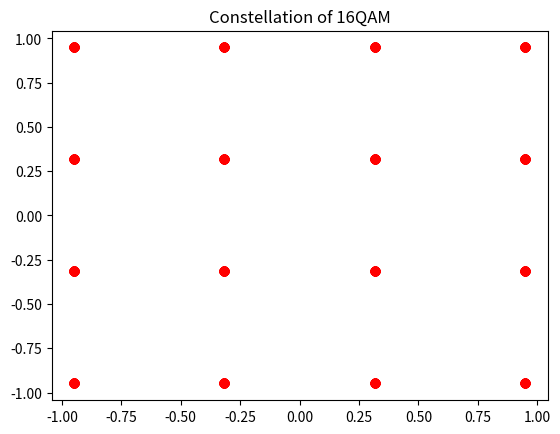

Source code (Python):
# -*- coding: utf-8 -*-
"""
Created on Wed Sep 12 16:59:44 2018

[redacted]
"""
import numpy as np
import matplotlib.pyplot as plt

def mod_map(bit_in,mod_method):
    if mod_method == "BPSK":
        mod_rank = 1
        norm = np.sqrt(1/2)
        const_re = np.array([1, -1])
        const_im = np.array([1, -1])
        
    elif mod_method == "QPSK":
        mod_rank = 2
        norm = np.sqrt(1/2)
        const_re = np.array([1, 1, -1, -1])
        const_im = np.array([1, -1, 1, -1])
        
    elif mod_method == "16QAM":
        mod_rank = 4
        norm = np.sqrt(1/10)
        const_re = np.array([1, 1, 3, 3, 1, 1, 3, 3, -1, -1, -3, -3, -1, -1, -3, -3])
        const_im = np.array([1, 3, 1, 3, -1, -3, -1, -3, 1, 3, 1, 3, -1, -3 ,-1, -3])
        
    elif mod_method == "64QAM":
        mod_rank = 6
        norm = np.sqrt(1/42)
        const_re = np.array([3,3,1,1,3,3,1,1,5,5,7,7,5,5,7,7,3,3,1,1,3,3,1,1,5,5,7,7,5,5,7,7,-3,-3,-1,-1,-3,-3,-1,-1,-5,-5,-7,-7,-5,-5,-7,-7,-3,-3,-1,-1,-3,-3,-1,-1,-5,-5,-7,-7,-5,-5,-7,-7])
        const_im = np.array([3,1,3,1,5,7,5,7,3,1,3,1,5,7,5,7,-3,-1,-3,-1,-5,-7,-5,-7,-3,-1,-3,-1,-5,-7,-5,-7,3,1,3,1,5,7,5,7,3,1,3,1,5,7,5,7,-3,-1,-3,-1,-5,-7,-5,-7,-3,-1,-3,-1,-5,-7,-5,-7])
        
    else:
        print("error: unsupported or unknown mod_map type")
    mod_set = norm * (const_re + 1j*const_im)
    symbol_len = int(len(bit_in)/mod_rank)
    symbol_tem = np.reshape(bit_in,(symbol_len,mod_rank))
    symbol_in = np.zeros(symbol_len,dtype=int)
    for n in range(0,symbol_len):
        for i in range(0,mod_rank):
            symbol_in[n] = symbol_in[n] + symbol_tem[n,i] * (2**(mod_rank-1-i))
    return mod_set[symbol_in]

if __name__ == '__main__' :
    mod_method = "16QAM"
    bit_input = np.random.randint(0,2,[3600])
    sym_out = mod_map(bit_input,mod_method)
    plt.plot(sym_out.real,sym_out.imag,'ro')
    plt.title("Constellation of " + mod_method)
